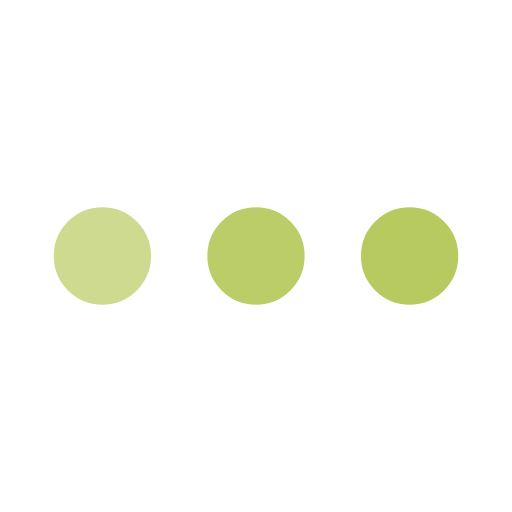
t = 0.00 s
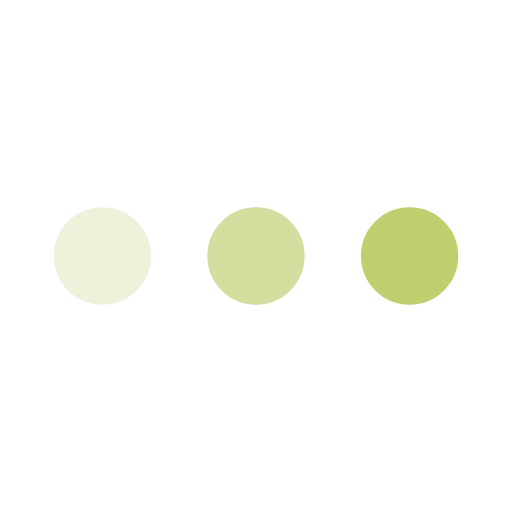
t = 0.25 s
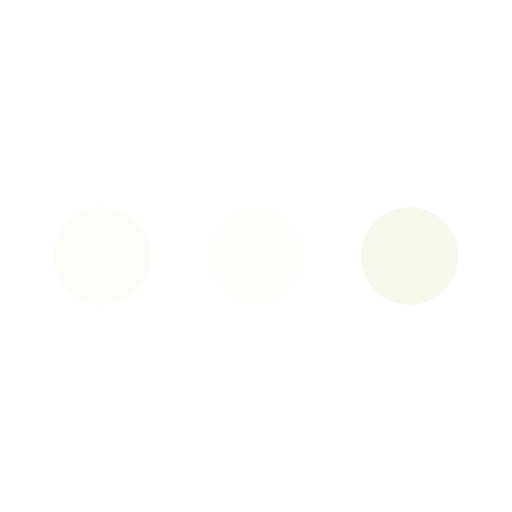
t = 0.75 s
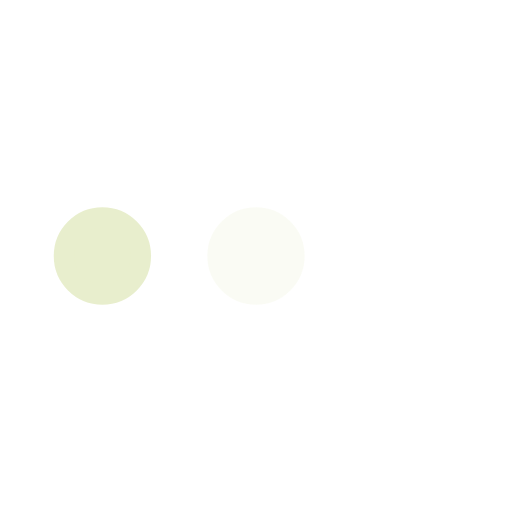
t = 1.00 s
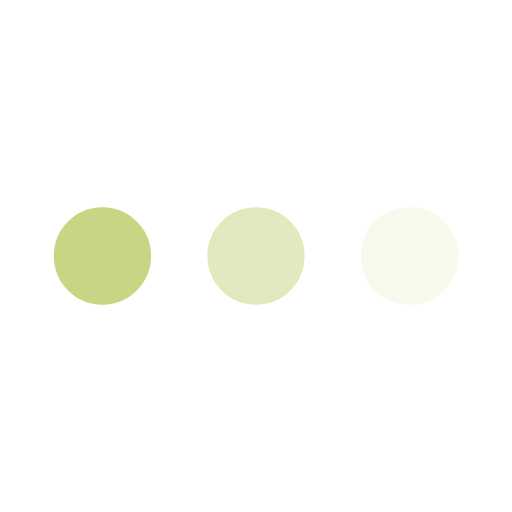
t = 1.25 s
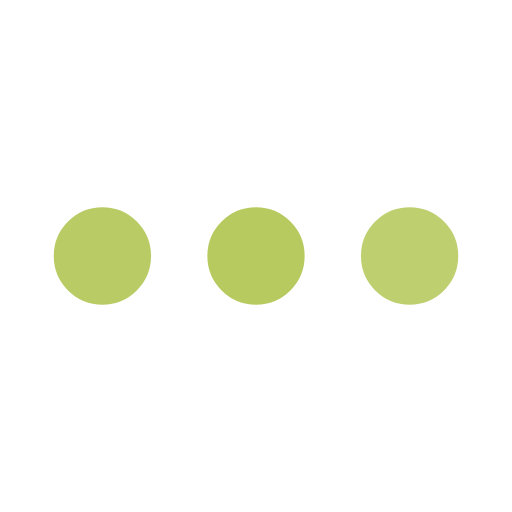
t = 1.75 s

The animated SVG that drew these frames (rendered in a browser with its animation timeline set to each time). Animation: 3 SMIL elements (animate=3); one cycle of 2.00 s, repeats indefinitely.

<svg xmlns="http://www.w3.org/2000/svg" width="140" height="140" viewBox="0 0 200 200">
    <circle fill="#b7ca5f" stroke="#b7ca5f" stroke-width="8" r="15" cx="40" cy="100">
        <animate attributeName="opacity" calcMode="spline" dur="2" values="1;0;1;"
            keySplines=".5 0 .5 1;.5 0 .5 1" repeatCount="indefinite" begin="-.4"></animate>
    </circle>
    <circle fill="#b7ca5f" stroke="#b7ca5f" stroke-width="8" r="15" cx="100" cy="100">
        <animate attributeName="opacity" calcMode="spline" dur="2" values="1;0;1;"
            keySplines=".5 0 .5 1;.5 0 .5 1" repeatCount="indefinite" begin="-.2"></animate>
    </circle>
    <circle fill="#b7ca5f" stroke="#b7ca5f" stroke-width="8" r="15" cx="160" cy="100">
        <animate attributeName="opacity" calcMode="spline" dur="2" values="1;0;1;"
            keySplines=".5 0 .5 1;.5 0 .5 1" repeatCount="indefinite" begin="0"></animate>
    </circle>
</svg>
